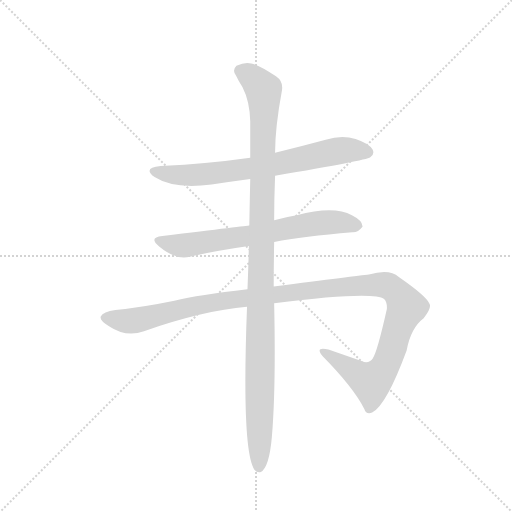
t = 0.00 s
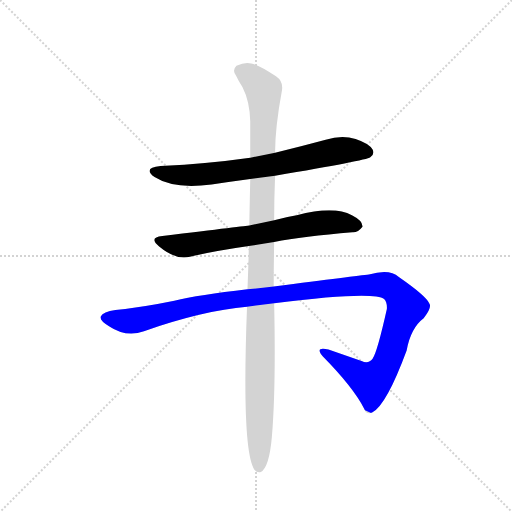
t = 2.91 s
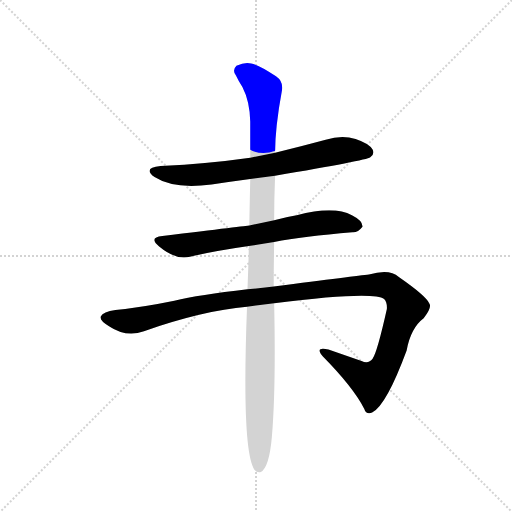
t = 3.13 s
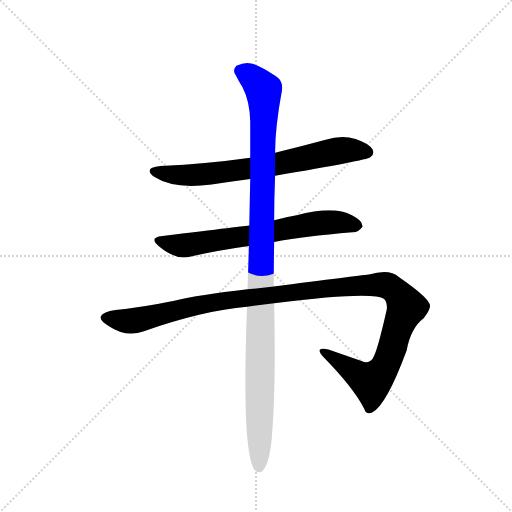
t = 3.35 s
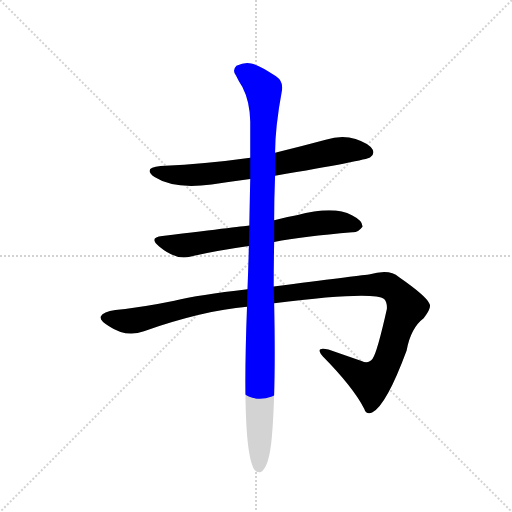
t = 3.57 s
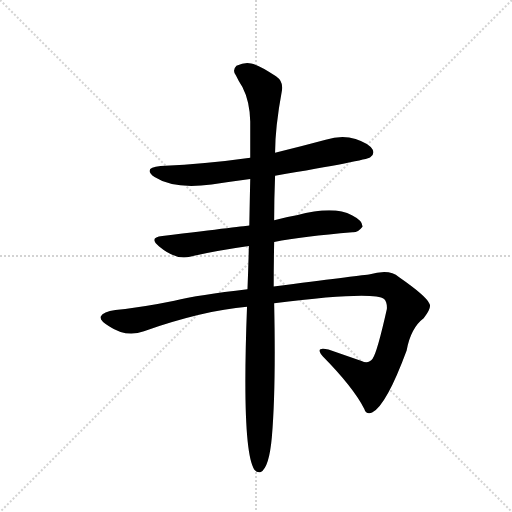
t = 4.18 s

The animated SVG that drew these frames (rendered in a browser with its animation timeline set to each time). Animation: 4 CSS @keyframes rules; one cycle of 4.17 s.

<svg version="1.1" viewBox="0 0 1024 1024" xmlns="http://www.w3.org/2000/svg">
  <g stroke="lightgray" stroke-dasharray="1,1" stroke-width="1" transform="scale(4, 4)">
    <line x1="0" y1="0" x2="256" y2="256"></line>
    <line x1="256" y1="0" x2="0" y2="256"></line>
    <line x1="128" y1="0" x2="128" y2="256"></line>
    <line x1="0" y1="128" x2="256" y2="128"></line>
  </g>
  <g transform="scale(0.92, -0.92) translate(60, -900)">
    <style type="text/css">
      
        @keyframes keyframes0 {
          from {
            stroke: blue;
            stroke-dashoffset: 721;
            stroke-width: 128;
          }
          70% {
            animation-timing-function: step-end;
            stroke: blue;
            stroke-dashoffset: 0;
            stroke-width: 128;
          }
          to {
            stroke: black;
            stroke-width: 1024;
          }
        }
        #make-me-a-hanzi-animation-0 {
          animation: keyframes0 0.8367513020833334s both;
          animation-delay: 0s;
          animation-timing-function: linear;
        }
      
        @keyframes keyframes1 {
          from {
            stroke: blue;
            stroke-dashoffset: 692;
            stroke-width: 128;
          }
          69% {
            animation-timing-function: step-end;
            stroke: blue;
            stroke-dashoffset: 0;
            stroke-width: 128;
          }
          to {
            stroke: black;
            stroke-width: 1024;
          }
        }
        #make-me-a-hanzi-animation-1 {
          animation: keyframes1 0.8131510416666666s both;
          animation-delay: 0.8367513020833334s;
          animation-timing-function: linear;
        }
      
        @keyframes keyframes2 {
          from {
            stroke: blue;
            stroke-dashoffset: 1244;
            stroke-width: 128;
          }
          80% {
            animation-timing-function: step-end;
            stroke: blue;
            stroke-dashoffset: 0;
            stroke-width: 128;
          }
          to {
            stroke: black;
            stroke-width: 1024;
          }
        }
        #make-me-a-hanzi-animation-2 {
          animation: keyframes2 1.2623697916666667s both;
          animation-delay: 1.64990234375s;
          animation-timing-function: linear;
        }
      
        @keyframes keyframes3 {
          from {
            stroke: blue;
            stroke-dashoffset: 1141;
            stroke-width: 128;
          }
          79% {
            animation-timing-function: step-end;
            stroke: blue;
            stroke-dashoffset: 0;
            stroke-width: 128;
          }
          to {
            stroke: black;
            stroke-width: 1024;
          }
        }
        #make-me-a-hanzi-animation-3 {
          animation: keyframes3 1.1785481770833333s both;
          animation-delay: 2.912272135416667s;
          animation-timing-function: linear;
        }
      
    </style>
    
      <path d="M 538 518 Q 736 551 745 558 Q 755 565 750 575 Q 743 588 713 598 Q 682 607 648 596 Q 593 581 538 568 L 484 557 Q 393 544 289 539 Q 249 535 276 515 Q 318 488 400 499 Q 439 505 484 511 L 538 518 Z" fill="lightgray"></path>
    
      <path d="M 536 374 Q 599 386 706 395 Q 718 394 728 407 Q 729 420 705 432 Q 666 454 585 432 Q 560 428 536 421 L 482 410 Q 479 410 293 387 Q 262 384 286 364 Q 322 334 353 342 Q 411 355 481 365 L 536 374 Z" fill="lightgray"></path>
    
      <path d="M 536 241 Q 752 268 775 250 Q 782 243 781 228 Q 760 134 750 120 Q 741 108 726 115 L 654 140 Q 623 147 642 125 Q 708 58 732 11 Q 736 -2 749 3 Q 780 19 824 138 Q 833 187 861 208 Q 880 232 873 241 Q 866 257 807 298 Q 786 317 742 303 Q 715 300 535 277 L 478 271 Q 372 259 319 246 Q 246 231 191 226 Q 164 222 159 212 Q 156 203 177 191 Q 214 166 253 180 Q 382 225 477 233 L 536 241 Z" fill="lightgray"></path>
    
      <path d="M 535 277 Q 535 320 536 374 L 536 421 Q 536 467 538 518 L 538 568 Q 538 623 553 704 Q 556 723 540 734 Q 503 759 486 762 Q 473 766 454 757 Q 444 747 453 736 Q 459 723 467 711 Q 483 680 484 636 L 484 557 L 484 511 Q 483 465 482 410 L 481 365 Q 480 320 478 271 L 477 233 Q 465 -79 493 -121 Q 499 -128 507 -126 Q 525 -117 531 -50 Q 540 55 536 241 L 535 277 Z" fill="lightgray"></path>
    
    
      <clipPath id="make-me-a-hanzi-clip-0">
        <path d="M 538 518 Q 736 551 745 558 Q 755 565 750 575 Q 743 588 713 598 Q 682 607 648 596 Q 593 581 538 568 L 484 557 Q 393 544 289 539 Q 249 535 276 515 Q 318 488 400 499 Q 439 505 484 511 L 538 518 Z"></path>
      </clipPath>
      <path clip-path="url(#make-me-a-hanzi-clip-0)" d="M 280 529 L 311 520 L 370 519 L 548 543 L 672 572 L 739 569" fill="none" id="make-me-a-hanzi-animation-0" stroke-dasharray="593 1186" stroke-linecap="round"></path>
    
      <clipPath id="make-me-a-hanzi-clip-1">
        <path d="M 536 374 Q 599 386 706 395 Q 718 394 728 407 Q 729 420 705 432 Q 666 454 585 432 Q 560 428 536 421 L 482 410 Q 479 410 293 387 Q 262 384 286 364 Q 322 334 353 342 Q 411 355 481 365 L 536 374 Z"></path>
      </clipPath>
      <path clip-path="url(#make-me-a-hanzi-clip-1)" d="M 287 376 L 328 366 L 354 368 L 649 417 L 717 409" fill="none" id="make-me-a-hanzi-animation-1" stroke-dasharray="564 1128" stroke-linecap="round"></path>
    
      <clipPath id="make-me-a-hanzi-clip-2">
        <path d="M 536 241 Q 752 268 775 250 Q 782 243 781 228 Q 760 134 750 120 Q 741 108 726 115 L 654 140 Q 623 147 642 125 Q 708 58 732 11 Q 736 -2 749 3 Q 780 19 824 138 Q 833 187 861 208 Q 880 232 873 241 Q 866 257 807 298 Q 786 317 742 303 Q 715 300 535 277 L 478 271 Q 372 259 319 246 Q 246 231 191 226 Q 164 222 159 212 Q 156 203 177 191 Q 214 166 253 180 Q 382 225 477 233 L 536 241 Z"></path>
      </clipPath>
      <path clip-path="url(#make-me-a-hanzi-clip-2)" d="M 168 209 L 228 202 L 435 248 L 721 279 L 783 279 L 813 253 L 824 232 L 783 116 L 750 71 L 715 87 L 645 135" fill="none" id="make-me-a-hanzi-animation-2" stroke-dasharray="1116 2232" stroke-linecap="round"></path>
    
      <clipPath id="make-me-a-hanzi-clip-3">
        <path d="M 535 277 Q 535 320 536 374 L 536 421 Q 536 467 538 518 L 538 568 Q 538 623 553 704 Q 556 723 540 734 Q 503 759 486 762 Q 473 766 454 757 Q 444 747 453 736 Q 459 723 467 711 Q 483 680 484 636 L 484 557 L 484 511 Q 483 465 482 410 L 481 365 Q 480 320 478 271 L 477 233 Q 465 -79 493 -121 Q 499 -128 507 -126 Q 525 -117 531 -50 Q 540 55 536 241 L 535 277 Z"></path>
      </clipPath>
      <path clip-path="url(#make-me-a-hanzi-clip-3)" d="M 463 746 L 490 730 L 511 708 L 514 683 L 503 -115" fill="none" id="make-me-a-hanzi-animation-3" stroke-dasharray="1013 2026" stroke-linecap="round"></path>
    
  </g>
</svg>
